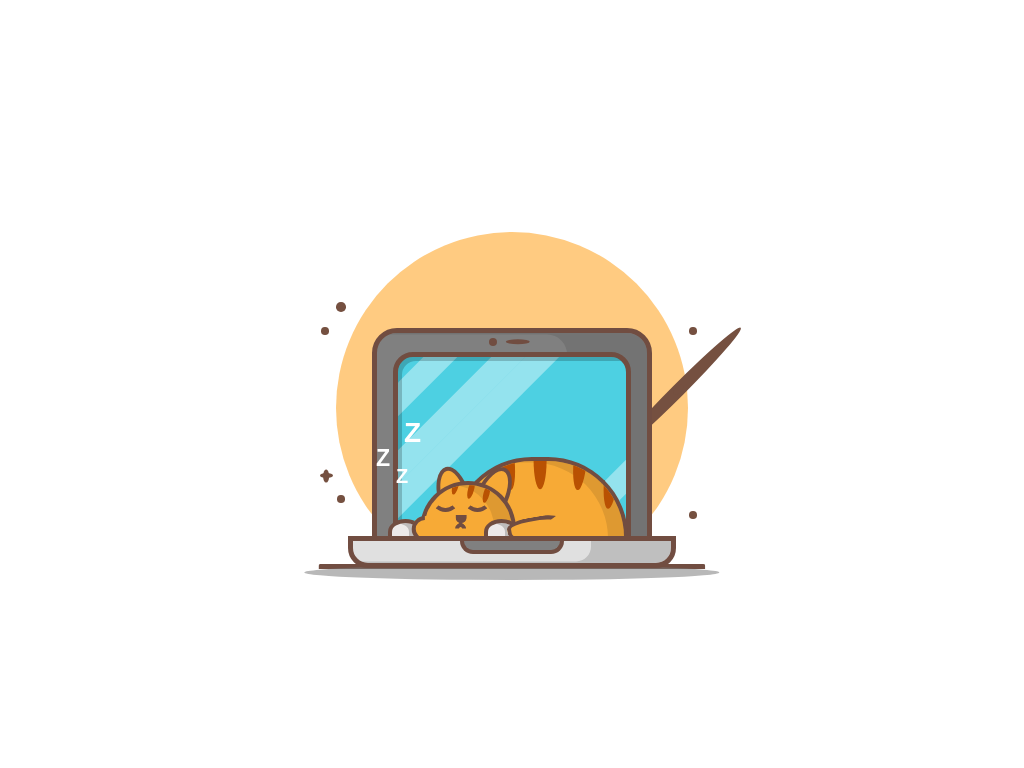

Write the HTML and CSS that draws this image.

<!-- file: sleeping-cat.html -->
<!doctype html>
<html lang="en">
<head>
  <meta charset="utf-8">
  <meta name="viewport" content="width=device-width, initial-scale=1">
  <title>sleeping cat</title>
  <link rel="stylesheet" href="sleeping-cat.css">
</head>
<body>
<div class="container">
<div class="circle">
<div class="small-circles"></div>
<div class="small-stars"></div>
<div class="small-stars"></div>
</div>
<div class="screen">
<div class="outer-screen">
<div class="webcam"></div>
</div>
<div class="inner-screen">
</div>
<div class="cat">
<div class="belly">
<div class="stripes"></div>
</div>
<div class="head">
<div class="stripes"></div>
<div class="eye eye-left"></div>
<div class="eye eye-right"></div>
<div class="nose"></div>
</div>
<div class="cheek"></div>
<div class="hand-left"></div>
<div class="hand-right"></div>
<div class="hand-right-after"></div>
<div class="ear ear-left"></div>
<div class="ear ear-right"></div>
<div class="z">Z</div>
</div>
</div>
<div class="keyboard"></div>
</div>
</body>
</html>


/* file: sleeping-cat.css */
/* Aadarsh Thakur · https://codepen.io/aadarsh805/pen/abEVBRd
   Collection: https://github.com/pagespeed-pro/css-art.com/tree/1ce83a9cee23fec9a7b1d665c8b40f9d464c97ee/artwork/sleeping-cat */
* {
    box-sizing: border-box;
    margin: 0;
    padding: 0;
}

:root {
    --background-color: #FFFFFF;
    --circle-color: #FFCB81;
    --stars-color: #755040;
    --blue-color: #4DD0E2;
    --cat-color: #F7AA36;
    --grey-color: #808080;
    --keyboard-grey: #E0E0E0;
    --border-color: #714D41;
    --stripes-color: #B95102;
}

body {
    font-family: 'Poppins', sans-serif;
    height: 100vh;
    overflow: hidden;
    display: flex;
    align-items: center;
    justify-content: center;
}

.container {
    height: 25rem;
    aspect-ratio: 1;
    position: relative;
}

.circle {
    height: 22rem;
    aspect-ratio: 1;
    background-color: var(--circle-color);
    border-radius: 50%;
    position: absolute;
    bottom: 0;
    left: 50%;
    transform: translateX(-50%);
    z-index: -1;
}

.screen {
    width: 70%;
    height: 60%;
    z-index: 2;
    position: absolute;
    bottom: 1rem;
    left: 50%;
    transform: translate(-50%);
}

.outer-screen {
    width: 100%;
    height: 100%;
    background-color: var(--grey-color);
    border-radius: 25px;
    border: 5px solid var(--border-color);
    position: absolute;
    box-shadow: inset -5rem .1rem rgba(0, 0, 0, .1);
}

.webcam {
    width: .5rem;
    aspect-ratio: 1;
    background-color: var(--border-color);
    position: absolute;
    top: 5px;
    left: 43%;
    transform: translateX(-50%);
    border-radius: 50%;
}

.webcam::before {
    content: '';
    position: absolute;
    width: 1.5rem;
    height: 5px;
    background-color: var(--border-color);
    border-radius: 50%;
    transform: translate(70%, 25%);
}

.inner-screen {
    position: absolute;
    width: 85%;
    aspect-ratio: 1.1;
    background-color: var(--blue-color);
    left: 50%;
    bottom: 0;
    transform: translateX(-50%);
    border-radius: 20px;
    border: 5px solid var(--border-color);
    overflow: hidden;
}


.inner-screen::before {
    content: '';
    position: absolute;
    width: 1.5rem;
    height: 200%;
    background-color: rgba(255, 255, 255, .4);
    top: -13rem;
    left: 2rem;
    transform: rotate(45deg);
    box-shadow: 3rem 0rem rgba(255, 255, 255, .401),
        4.5rem 0rem rgba(255, 255, 255, 0.401),
        13.5rem 0rem rgba(255, 255, 255, 0.401);
}

.inner-screen::after {
    content: '';
    position: absolute;
    height: 100%;
    width: 120%;
    border: 6px solid rgba(0, 0, 0, .2);
    border-radius: 20px;
    left: -2px;
    top: -2px;
}

.keyboard {
    background-color: var(--keyboard-grey);
    width: 82%;
    height: 2rem;
    position: absolute;
    bottom: 1rem;
    z-index: 4;
    left: 50%;
    transform: translateX(-50%);
    border: 5px solid var(--border-color);
    border-radius: 0 0 20px 20px;
    box-shadow: inset -5rem -.1rem rgba(0, 0, 0, .15);
}

.keyboard::before {
    content: '';
    position: absolute;
    width: 6rem;
    height: 40%;
    background-color: var(--grey-color);
    left: 50%;
    transform: translateX(-50%);
    border: 4px solid var(--border-color);
    border-top: transparent;
    border-radius: 0 0 15px 15px;
}

.circle::before {
    content: '';
    position: absolute;
    width: 110%;
    height: 15px;
    background-color: var(--background-color);
    border-top: 5px solid var(--border-color);
    bottom: 0;
    left: 50%;
    transform: translateX(-50%);
    border-radius: 2px;
}

.circle::after {
    content: '';
    position: absolute;
    width: 118%;
    height: 15px;
    background-color: rgba(122, 122, 122, 0.534);
    bottom: 4px;
    left: 50%;
    transform: translateX(-50%);
    border-radius: 50%;
}

.small-circles {
    position: absolute;
    width: .6rem;
    aspect-ratio: 1;
    background-color: var(--stars-color);
    border-radius: 50%;
    top: 20%;
    box-shadow: -1rem 1.5rem 0 -1px var(--stars-color),
        0rem 12rem 0 -1px var(--stars-color),
        22rem 13rem 0 -1px var(--stars-color),
        22rem 1.5rem 0 -1px var(--stars-color);
}

.small-stars {
    position: absolute;
    width: .8rem;
    aspect-ratio: 2.5;
    background-color: var(--stars-color);
    border-radius: 50%;
    bottom: 30%;
    left: -1rem;
}

.small-stars:nth-child(2) {
    top: 20%;
    left: 21rem;
    transform: rotate(45deg);
}

.small-stars::before {
    content: '';
    position: absolute;
    height: .8rem;
    aspect-ratio: .45;
    background-color: var(--stars-color);
    border-radius: 50%;
    left: 50%;
    top: 50%;
    transform: translate(-50%, -50%);
}

.cat {
    width: 100%;
    height: 50%;
    position: absolute;
    bottom: 13%;
    z-index: 4;
    left: 2rem;
}

.head {
    position: absolute;
    height: 3.5rem;
    width: 6rem;
    bottom: 0;
    background-color: var(--cat-color);
    z-index: 7;
    border-radius: 4.5rem 4.5rem 0 0;
    left: 1rem;
    border: 4px solid var(--border-color);
    border-bottom: none;
    overflow: hidden;
    box-shadow: inset -1.1rem 0 rgba(0, 0, 0, .1);
}

.cheek {
    position: absolute;
    width: 1.6rem;
    height: 1.6rem;
    background-color: var(--cat-color);
    border: 4px solid var(--border-color);
    border-radius: 50%;
    border-top-color: transparent;
    border-right-color: transparent;
    transform: rotate(45deg);
    bottom: -5px;
    left: .5rem;
    z-index: 10;
}

.hand-left {
    position: absolute;
    width: 2.2rem;
    height: 1.6rem;
    background-color: #EDE9E9;
    border: 4px solid var(--border-color);
    box-shadow: inset -10px 0 rgba(0, 0, 0, .2);
    border-radius: 50% 50% 0 0;
    border-bottom: none;
    bottom: -.5rem;
    left: -1rem;
    z-index: 9;
}


.hand-right {
    position: absolute;
    width: 2.2rem;
    height: 1.6rem;
    background-color: #EDE9E9;
    border: 4px solid var(--border-color);
    box-shadow: inset -10px 0 rgba(0, 0, 0, .2);
    border-radius: 50% 50% 0 0;
    border-bottom: none;
    bottom: -.5rem;
    left: 5rem;
    z-index: 9;
}

.hand-right-after {
    position: absolute;
    height: 1.25rem;
    width: 3.5rem;
    background-color: var(--cat-color);
    border: 4px solid var(--border-color);
    left: 8.2rem;
    bottom: 0rem;
    z-index: 11;
    transform: translate(-50%) rotate(-10deg);
    border-radius: 40%;
    border-right: .5rem solid transparent;
    border-bottom: none;
}


.belly {
    position: absolute;
    height: 5rem;
    width: 11rem;
    background-color: var(--cat-color);
    border-radius: 8rem 8rem 0 0;
    bottom: 0;
    left: 3rem;
    z-index: 6;
    border: 4px solid var(--border-color);
    border-bottom: none;
    overflow: hidden;
    box-shadow: inset -1rem .1rem rgba(0, 0, 0, .1);
}

.stripes {
    position: absolute;
    width: .8rem;
    height: 3.6rem;
    background-color: var(--stripes-color);
    border-radius: 50%;
    left: 50%;
    transform: translate(-50%, -50%);
}

.belly .stripes::before {
    content: '';
    position: absolute;
    width: .8rem;
    height: 3.6rem;
    background-color: var(--stripes-color);
    border-radius: 50%;
    left: 2.5rem;
    transform: rotate(5deg);
    box-shadow: 2rem 1rem var(--stripes-color);
}

.belly .stripes::after {
    content: '';
    position: absolute;
    width: .8rem;
    height: 3.6rem;
    background-color: var(--stripes-color);
    border-radius: 50%;
    left: -2rem;
    transform: rotate(-5deg);
}

.head .stripes {
    position: absolute;
    height: 1.2rem;
    width: 6px;
    top: -5px;
    left: 50%;
    transform: rotate(15deg);
}

.head .stripes::before {
    content: '';
    position: absolute;
    height: 1.2rem;
    width: 6px;
    background-color: var(--stripes-color);
    left: -1rem;
    border-radius: 50%;
    top: 0;
}

.head .stripes::after {
    content: '';
    position: absolute;
    height: 1.2rem;
    width: 6px;
    background-color: var(--stripes-color);
    left: 1rem;
    border-radius: 50%;
    top: 0;
}

.ear {
    position: absolute;
    background-color: var(--cat-color);
    height: 4rem;
    width: 2rem;
    top: 3.1rem;
    border-radius: 50%;
    border: 4px solid var(--border-color);
    z-index: 6;
}

.ear-left {
    left: 2.1rem;
    transform: rotate(-15deg);
}

.ear-right {
    left: 4.5rem;
    top: 3rem;
    transform: rotate(25deg);
}

.eye {
    position: absolute;
    width: 1.7rem;
    height: 1.6rem;
    border: 4px solid var(--border-color);
    border-radius: 50%;
    border-left-color: transparent;
    border-top-color: transparent;
    border-right-color: transparent;
    left: .5rem;
    top: 2px;
}

.eye-right {
    position: absolute;
    width: 1.7rem;
    height: 1.6rem;
    border: 4px solid var(--border-color);
    border-radius: 50%;
    border-left-color: transparent;
    border-top-color: transparent;
    border-right-color: transparent;
    left: 2.5rem;
}

.nose {
    position: absolute;
    width: .7rem;
    height: .5rem;
    background-color: var(--border-color);
    border: 4px solid var(--border-color);
    border-radius: 5rem 5rem 0 0;
    left: 42%;
    transform: translate(-50%, 50%) rotate(180deg);
    top: 50%;
}

.nose::before {
    content: '';
    position: absolute;
    height: 5px;
    width: 3px;
    background-color: var(--border-color);
    bottom: 2.5px;
    left: 50%;
    transform: translateX(-50%);
}

.nose::after {
    content: '';
    position: absolute;
    width: .2rem;
    height: .2rem;
    border: 4px solid var(--border-color);
    border-radius: 50%;
    border-left-color: transparent;
    border-top-color: transparent;
    top: -15px;
    left: 50%;
    transform: translate(-50%) rotate(45deg);
}

.z {
    color: #fff;
    font-weight: bold;
    font-size: 1.75rem;
    position: absolute;
}

.z::before,
.z::after{
    content: 'Z';
    position: absolute;
    font-size: 1.45rem;
}

.z::before{
    top: 1.75rem;
    left: -1.75rem;
}

.z::after {
   top: 3rem;
    left: -.5rem;
    font-size: 1.25rem;
}
